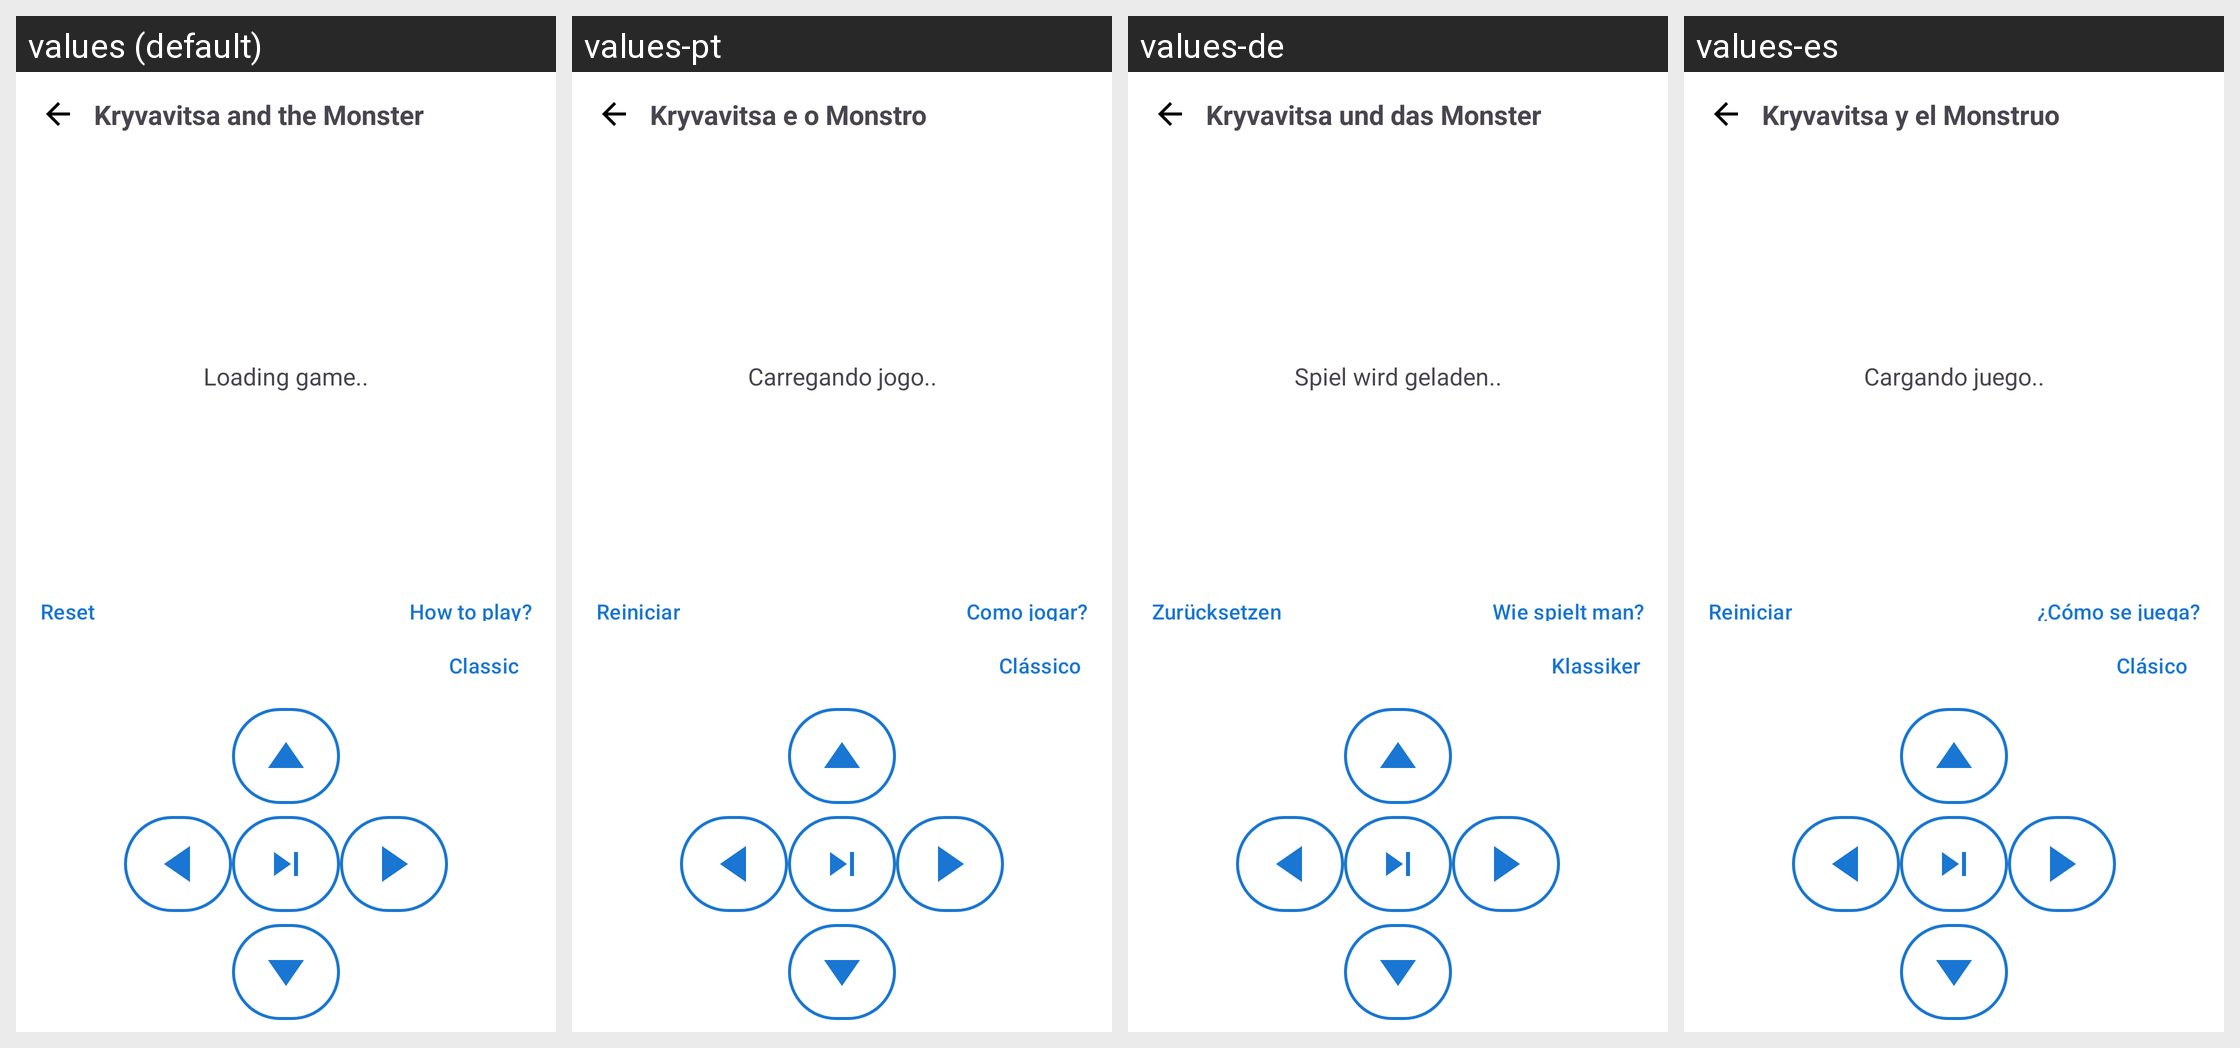

Here is an Android app screen in its default locale and in the app's own translations. Write out the translated-string differences for the strings that appear on this screen.
Android screen res/layout/activity_game.xml rendered under 4 locales, left to right: values (default), values-pt, values-de, values-es. Device: Nexus 5 (rendered at 1080×1920; each locale shown at half size, 540×960, under a caption strip naming it); theme Theme.FastMediaSorter.
Other locales in the repository, not shown: values-ar, values-bn, values-fr, values-hi, values-it, values-ru, values-uk, values-ur.
Strings drawn on this screen, with the default value and each locale's value (text and hints the layout hard-codes, and strings that could not be matched under every locale, appear in the picture but are not listed):

game_title
  values: Kryvavitsa and the Monster
  values-pt: Kryvavitsa e o Monstro
  values-de: Kryvavitsa und das Monster
  values-es: Kryvavitsa y el Monstruo

game_loading
  values: Loading game..
  values-pt: Carregando jogo..
  values-de: Spiel wird geladen..
  values-es: Cargando juego..

game_reset
  values: Reset
  values-pt: Reiniciar
  values-de: Zurücksetzen
  values-es: Reiniciar

game_how_to_play
  values: How to play?
  values-pt: Como jogar?
  values-de: Wie spielt man?
  values-es: ¿Cómo se juega?

game_mode_classic
  values: Classic
  values-pt: Clássico
  values-de: Klassiker
  values-es: Clásico
